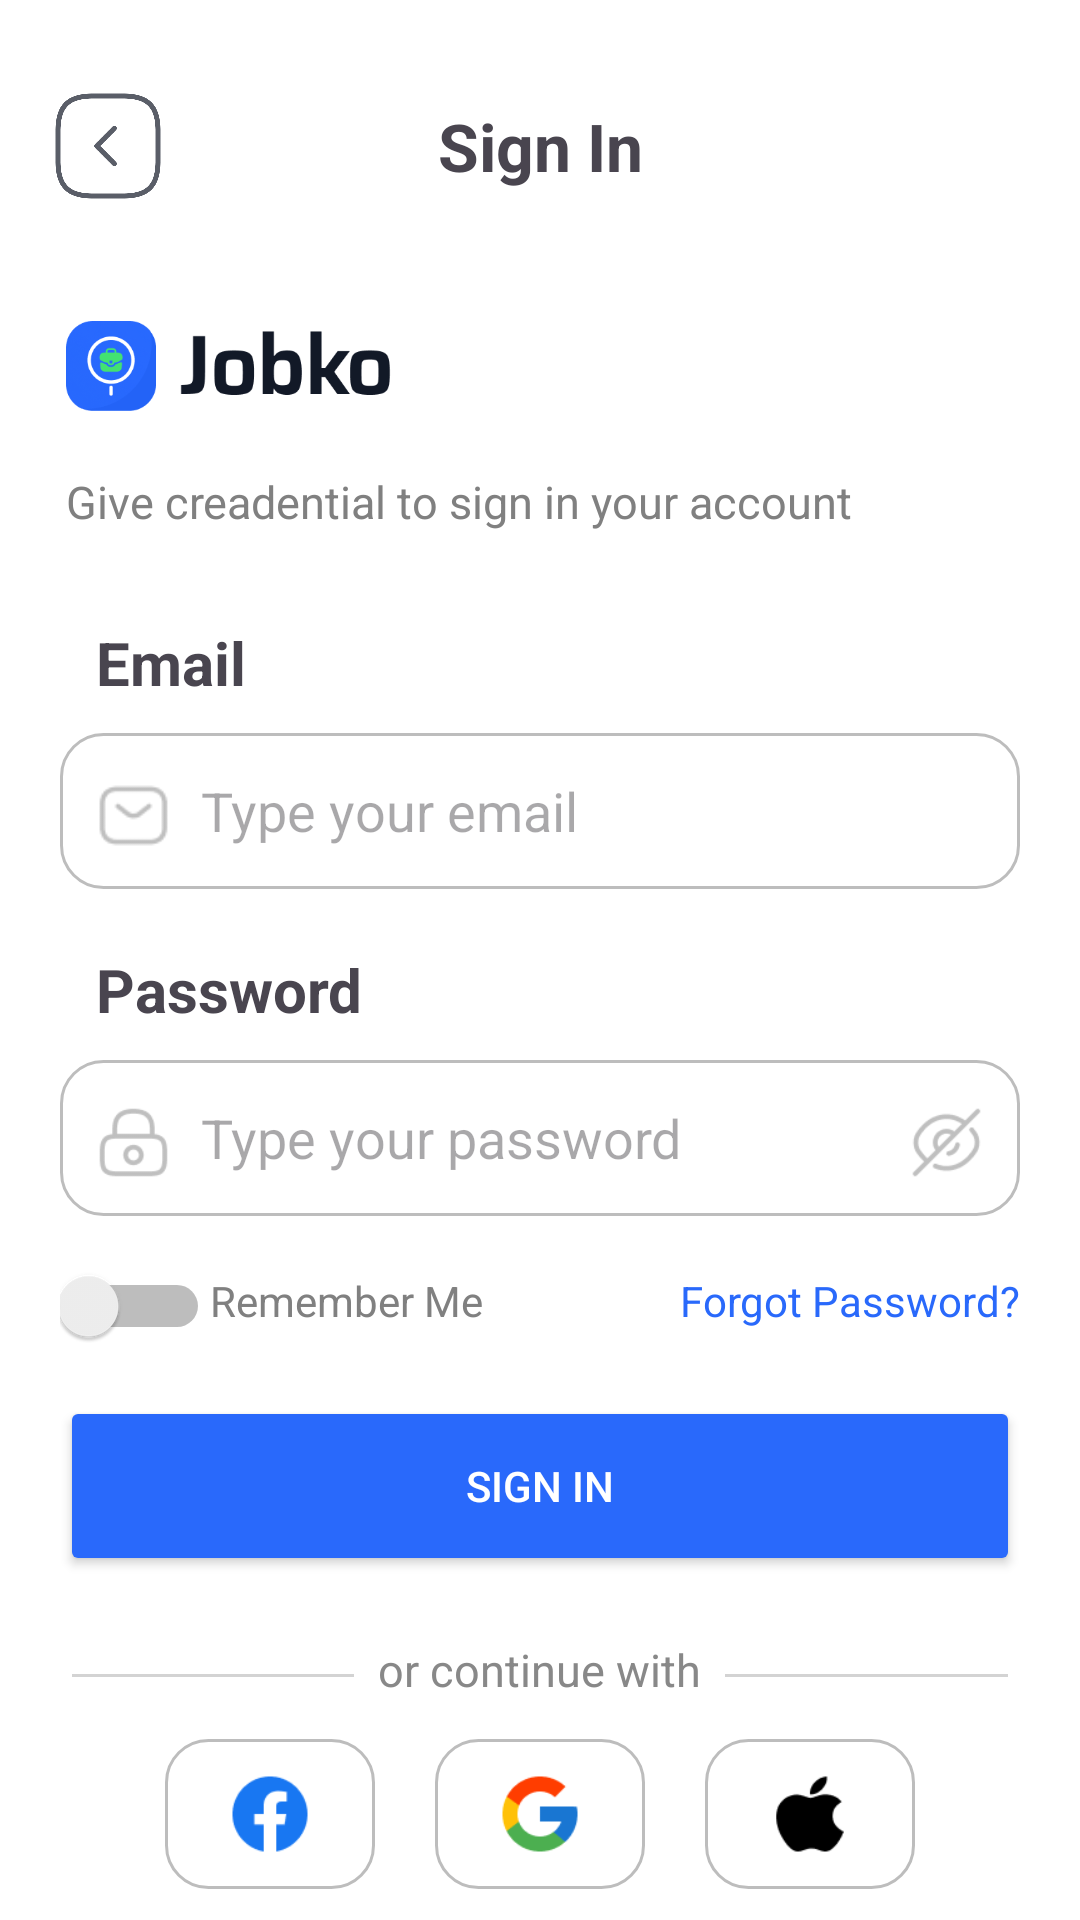

The Android layout XML behind this screen, and the referenced resources:
<!-- AndroidManifest.xml: application theme Theme.JobKo -->
<!-- res/layout/activity_main.xml -->
<?xml version="1.0" encoding="utf-8"?>
<androidx.constraintlayout.widget.ConstraintLayout
    xmlns:android="http://schemas.android.com/apk/res/android"
    xmlns:app="http://schemas.android.com/apk/res-auto"
    xmlns:tools="http://schemas.android.com/tools"
    android:id="@+id/main"
    android:layout_width="match_parent"
    android:layout_height="match_parent"
    android:background="@color/sign_in_bg"
    tools:context=".MainActivity">

    <androidx.constraintlayout.widget.ConstraintLayout
        android:id="@+id/customTopAppBar"
        android:layout_width="match_parent"
        android:layout_height="77dp"
        android:layout_marginTop="10dp"
        app:layout_constraintTop_toTopOf="parent"
        app:layout_constraintEnd_toEndOf="parent"
        app:layout_constraintStart_toStartOf="parent">

        <ImageView
            android:id="@+id/backBtn"
            android:layout_width="40dp"
            android:layout_height="60dp"
            android:layout_marginStart="16dp"
            android:src="@drawable/arrow_back"
            app:layout_constraintStart_toStartOf="parent"
            app:layout_constraintTop_toTopOf="parent"
            app:layout_constraintBottom_toBottomOf="parent"/>

        <TextView
            android:id="@+id/titleText"
            android:layout_width="wrap_content"
            android:layout_height="wrap_content"
            android:text="@string/sign_in"
            android:textSize="22sp"
            android:textStyle="bold"
            app:layout_constraintStart_toStartOf="parent"
            app:layout_constraintEnd_toEndOf="parent"
            app:layout_constraintTop_toTopOf="parent"
            app:layout_constraintBottom_toBottomOf="parent"/>

    </androidx.constraintlayout.widget.ConstraintLayout>

    <ImageView
        android:id="@+id/logoLoginImg"
        android:layout_width="110dp"
        android:layout_height="70dp"
        android:src="@drawable/logo_login"
        android:layout_marginStart="22dp"
        app:layout_constraintTop_toBottomOf="@+id/customTopAppBar"
        app:layout_constraintStart_toStartOf="parent" />

    <TextView
        android:id="@+id/txtEnterCred"
        android:layout_width="wrap_content"
        android:layout_height="wrap_content"
        android:text="@string/give_creadential_to_sign_in_your_account"
        android:textSize="15sp"
        android:textColor="#808080"
        app:layout_constraintStart_toStartOf="@+id/logoLoginImg"
        app:layout_constraintTop_toBottomOf="@+id/logoLoginImg" />

    <TextView
        android:id="@+id/txtEmail"
        android:layout_width="wrap_content"
        android:layout_height="wrap_content"
        android:text="@string/email"
        android:textSize="20dp"
        android:textStyle="bold"
        android:layout_marginTop="30dp"
        android:layout_marginStart="10dp"
        app:layout_constraintStart_toStartOf="@+id/txtEnterCred"
        app:layout_constraintTop_toBottomOf="@+id/txtEnterCred"/>

    <EditText
        android:id="@+id/typeEmailEditTxt"
        android:layout_width="match_parent"
        android:layout_height="wrap_content"
        app:layout_constraintTop_toBottomOf="@+id/txtEmail"
        android:background="@drawable/edittext_bg"
        android:hint="@string/type_your_email"
        android:drawableStart="@drawable/ic_email_resized"
        android:drawablePadding="10dp"
        android:layout_marginTop="10dp"
        android:drawableTint="@color/drawable_edit_txt_tint"
        android:inputType="textEmailAddress"
        app:layout_constraintStart_toStartOf="parent"
        app:layout_constraintEnd_toEndOf="parent"
        android:layout_marginHorizontal="20dp"
        android:padding="12dp"
        />

    <TextView
        android:id="@+id/txtPassword"
        android:layout_width="wrap_content"
        android:layout_height="wrap_content"
        android:text="@string/password"
        android:textSize="20dp"
        android:textStyle="bold"
        android:layout_marginTop="20dp"
        app:layout_constraintTop_toBottomOf="@+id/typeEmailEditTxt"
        app:layout_constraintStart_toStartOf="@+id/txtEmail"
        />

    <EditText
        android:id="@+id/editPassword1"
        android:layout_width="match_parent"
        android:layout_height="wrap_content"
        app:layout_constraintTop_toBottomOf="@+id/txtPassword"
        android:drawableStart="@drawable/ic_password_resized"
        android:drawableEnd="@drawable/ic_eye_slash_password"
        android:drawablePadding="10dp"
        android:layout_marginHorizontal="20dp"
        android:padding="12dp"
        android:drawableTint="@color/drawable_edit_txt_tint"
        android:hint="@string/type_your_password"
        android:layout_marginTop="10dp"
        android:background="@drawable/edittext_bg"
        android:inputType="textPassword"
        />

    <Switch
        android:id="@+id/switchRememberPassword"
        android:layout_width="50dp"
        android:layout_height="60dp"
        app:layout_constraintStart_toStartOf="@+id/editPassword1"
        app:layout_constraintTop_toBottomOf="@+id/editPassword1" />

    <TextView
        android:id="@+id/txtRememberMe"
        android:layout_width="wrap_content"
        android:layout_height="wrap_content"
        android:text="@string/remember_me"
        android:textColor="#808080"
        android:layout_marginBottom="4dp"
        app:layout_constraintStart_toEndOf="@+id/switchRememberPassword"
        app:layout_constraintTop_toTopOf="@+id/switchRememberPassword"
        app:layout_constraintBottom_toBottomOf="@+id/switchRememberPassword"
        />

    <TextView
        android:id="@+id/forgotPassword"
        android:layout_width="wrap_content"
        android:layout_height="wrap_content"
        android:text="@string/forgot_password"
        android:textColor="@color/blue_primary"
        app:layout_constraintTop_toTopOf="@+id/txtRememberMe"
        app:layout_constraintEnd_toEndOf="@+id/editPassword1" />

    <Button
        android:id="@+id/btnSignIn"
        android:layout_width="match_parent"
        android:layout_height="60dp"
        android:backgroundTint="#2969fb"
        android:text="@string/sign_in_btn_txt"
        android:textColor="@android:color/white"
        app:cornerRadius="15dp"
        app:layout_constraintTop_toBottomOf="@+id/switchRememberPassword"
        app:layout_constraintStart_toStartOf="@+id/switchRememberPassword"
        app:layout_constraintEnd_toEndOf="parent"
        android:layout_marginHorizontal="20dp"
        />

    <LinearLayout
        android:id="@+id/seperatorLine"
        android:layout_width="0dp"
        android:layout_height="wrap_content"
        android:orientation="horizontal"
        android:gravity="center_vertical"
        android:layout_marginTop="22dp"
        android:layout_marginHorizontal="24dp"
        app:layout_constraintStart_toStartOf="parent"
        app:layout_constraintEnd_toEndOf="parent"
        app:layout_constraintTop_toBottomOf="@+id/btnSignIn"
        >

        <View
            android:layout_width="0dp"
            android:layout_height="1dp"
            android:layout_weight="1"
            android:background="#D3D3D3"/>

        <TextView
            android:layout_width="wrap_content"
            android:layout_height="wrap_content"
            android:text="@string/or_continue_with"
            android:layout_marginHorizontal="8dp"
            android:layout_marginBottom="2dp"
            android:textColor="#888888"
            android:textSize="15sp"/>

        <View
            android:layout_width="0dp"
            android:layout_height="1dp"
            android:layout_weight="1"
            android:background="#D3D3D3"/>

    </LinearLayout>

    <ImageView
        android:id="@+id/googleSignIn"
        android:layout_width="70dp"
        android:layout_height="50dp"
        android:background="@drawable/edittext_bg"
        android:padding="10dp"
        android:layout_marginHorizontal="20dp"
        app:layout_constraintEnd_toStartOf="@+id/appleSignIn"
        app:layout_constraintStart_toEndOf="@+id/facebook"
        app:layout_constraintTop_toTopOf="@id/facebook"
        app:srcCompat="@drawable/google"/>

    <ImageView
        android:id="@+id/appleSignIn"
        android:layout_width="70dp"
        android:layout_height="50dp"
        android:background="@drawable/edittext_bg"
        android:padding="10dp"
        app:layout_constraintEnd_toEndOf="parent"
        app:layout_constraintTop_toTopOf="@id/facebook"
        app:layout_constraintStart_toEndOf="@+id/googleSignIn"
        app:srcCompat="@drawable/apple"
        />

    <ImageView
        android:id="@+id/facebook"
        android:layout_width="70dp"
        android:layout_height="50dp"
        android:background="@drawable/edittext_bg"
        android:padding="10dp"
        app:layout_constraintEnd_toStartOf="@+id/googleSignIn"
        app:layout_constraintTop_toBottomOf="@+id/seperatorLine"
        app:layout_constraintHorizontal_chainStyle="packed"
        app:layout_constraintStart_toStartOf="parent"
        android:layout_marginTop="10dp"
        app:srcCompat="@drawable/facebook"/>


    <TextView
        android:id="@+id/getCodeIn"
        android:layout_width="wrap_content"
        android:layout_height="wrap_content"
        android:text="@string/don_t_have_an_account"
        android:textAlignment="textEnd"
        app:layout_constraintEnd_toStartOf="@+id/txtResend"
        android:layout_marginTop="15dp"
        app:layout_constraintTop_toBottomOf="@+id/facebook"
        app:layout_constraintHorizontal_chainStyle="packed"
        app:layout_constraintStart_toStartOf="parent" />

    <TextView
        android:id="@+id/txtResend"
        android:layout_width="wrap_content"
        android:layout_height="wrap_content"
        android:text="@string/sign_up"
        android:textColor="@color/blue_primary"
        app:layout_constraintEnd_toEndOf="parent"
        android:layout_marginStart="6dp"
        app:layout_constraintTop_toTopOf="@+id/getCodeIn"
        app:layout_constraintStart_toEndOf="@+id/getCodeIn"/>

</androidx.constraintlayout.widget.ConstraintLayout>
<!-- resources referenced by this layout -->
<resources>
  <color name="blue_primary">#2969fb</color>
  <color name="drawable_edit_txt_tint">#808080</color>
  <color name="sign_in_bg">#ffffff</color>
  <!-- drawable apple: png bitmap (drawable, 775 bytes) -->
  <!-- drawable arrow_back: png bitmap (drawable, 11345 bytes) -->
  <!-- drawable edittext_bg (drawable) -->
  <shape xmlns:android="http://schemas.android.com/apk/res/android">
  
      <solid android:color="@color/sign_in_bg"/>
  
      <corners android:radius="14dp"/>
  
      <stroke
          android:width="1dp"
          android:color="#BDBDBD"/>
  </shape>
  <!-- drawable facebook: png bitmap (drawable, 1450 bytes) -->
  <!-- drawable google: png bitmap (drawable, 1816 bytes) -->
  <!-- drawable ic_email_resized (drawable) -->
  <layer-list xmlns:android="http://schemas.android.com/apk/res/android">
      <item
          android:width="25dp"
          android:height="25dp"
          android:top="3dp"
          android:drawable="@drawable/sms"/>
  </layer-list>
  <!-- drawable ic_eye_slash_password (drawable) -->
  <layer-list xmlns:android="http://schemas.android.com/apk/res/android">
      <item
          android:width="25dp"
          android:height="25dp"
          android:top="3dp"
          android:drawable="@drawable/eye_slash"/>
  </layer-list>
  <!-- drawable ic_password_resized (drawable) -->
  <layer-list xmlns:android="http://schemas.android.com/apk/res/android">
      <item
          android:width="25dp"
          android:height="25dp"
          android:top="3dp"
          android:drawable="@drawable/lock"/>
  </layer-list>
  <!-- drawable logo_login: png bitmap (drawable, 16657 bytes) -->
  <string name="don_t_have_an_account">Don\'t have an account?</string>
  <string name="email">Email</string>
  <string name="forgot_password">Forgot Password?</string>
  <string name="give_creadential_to_sign_in_your_account">Give creadential to sign in your account</string>
  <string name="or_continue_with">or continue with</string>
  <string name="password">Password</string>
  <string name="remember_me">Remember Me</string>
  <string name="sign_in">Sign In</string>
  <string name="sign_in_btn_txt">Sign In</string>
  <string name="sign_up">Sign Up</string>
  <string name="type_your_email">Type your email</string>
  <string name="type_your_password">Type your password</string>
  <style name="Theme.JobKo" parent="Base.Theme.JobKo" />
  <!-- drawable sms: png bitmap (drawable, 1032 bytes) -->
  <!-- drawable eye_slash: png bitmap (drawable, 2052 bytes) -->
  <!-- drawable lock: png bitmap (drawable, 1592 bytes) -->
  <style name="Base.Theme.JobKo" parent="Theme.Material3.DayNight.NoActionBar">
          
          
      </style>
</resources>
